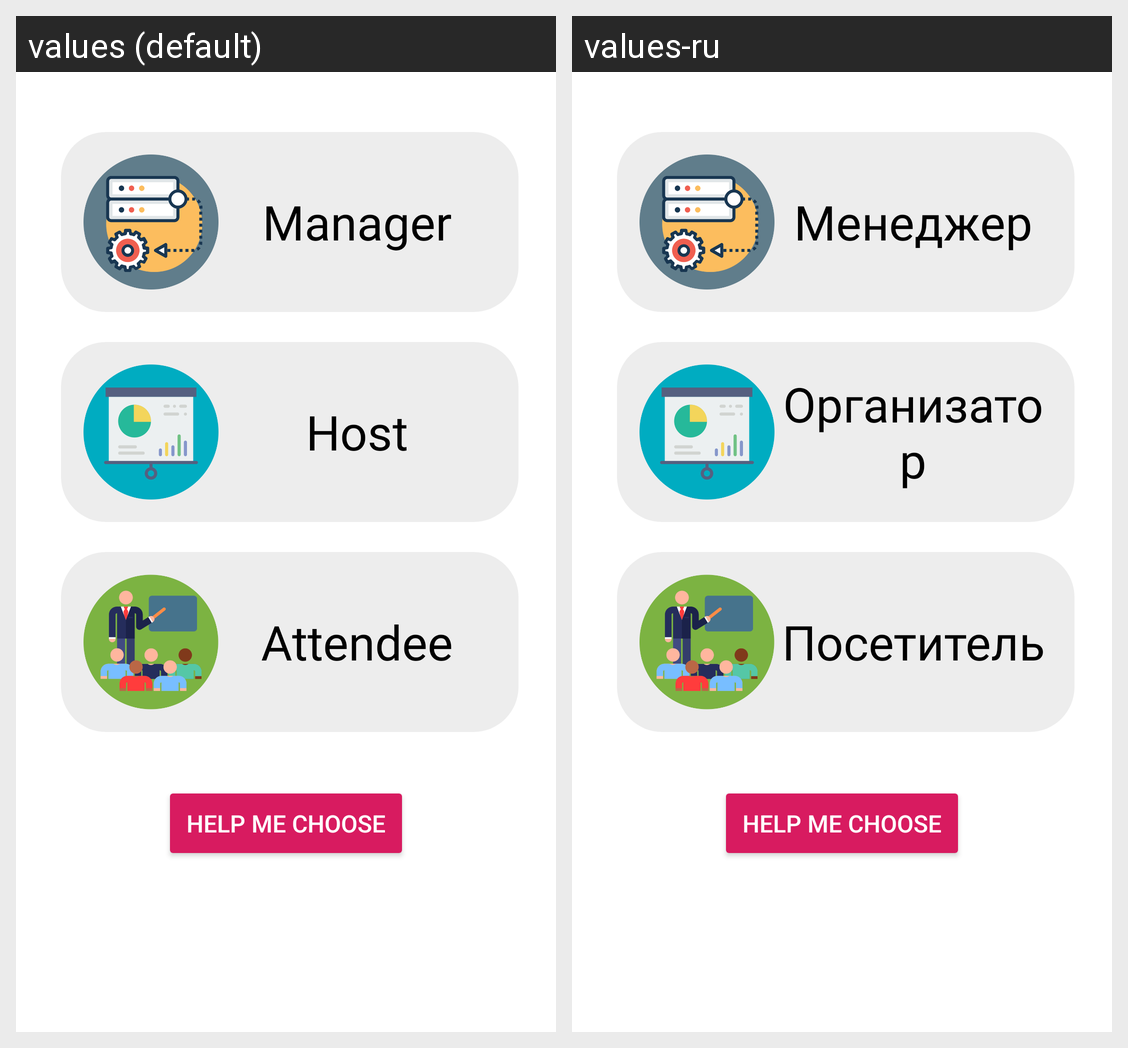

This grid shows one Android layout under two languages. Give, for every string resource on the screen, its name, the default text and each shown locale's text.
Android screen res/layout/dialog_setup.xml rendered under 2 locales, left to right: values (default), values-ru. Device: Nexus 5 (rendered at 1080×1920; each locale shown at half size, 540×960, under a caption strip naming it); theme AppTheme.
Strings drawn on this screen, with the default value and each locale's value (text and hints the layout hard-codes, and strings that could not be matched under every locale, appear in the picture but are not listed):

onboard_manager_label
  values: Manager
  values-ru: Менеджер

onboard_host_label
  values: Host
  values-ru: Организатор

onboard_attendee_label
  values: Attendee
  values-ru: Посетитель
